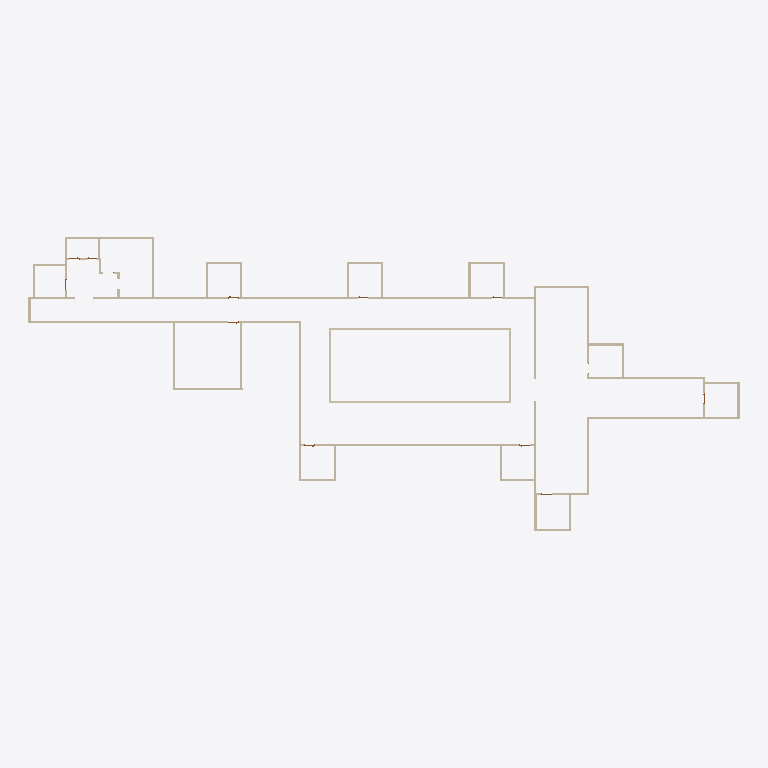
Plan cut of the same IFC building model at storey 'L1' (level 0.00 m, cut at 1.40 m), seen from above with north up, elements coloured by IFC class: 53 walls (beige). Cut surfaces are drawn darker.
Extent 66.7 m × 27.5 m × 3.7 m (x, y, z). Storeys (2): L1 at 0.00 m; L2 at 3.66 m. Elements (71): 57 IfcWallStandardCase, 14 IfcDoor.

HEADER;
FILE_DESCRIPTION(('ViewDefinition [CoordinationView_V2.0]','RevitIdentifiers [ContentGUID: 8411928e-2dfa-43c8-95c6-f0f17360b8df, VersionGUID: f60729bf-1fc2-4fb9-a18c-45ff1ca4075d, NumberOfSaves: 21]','CoordinateReference [CoordinateBase: Shared Coordinates]'),'2;1');
FILE_NAME('FLOOR -- 4.ifc','2026-06-28T22:01:03+05:30',(''),(''),'ODA SDAI 25.12','Autodesk - Revit 26.4.10.51 (ENU) - 26.4.10.51','');
FILE_SCHEMA(('IFC2X3'));
ENDSEC;
DATA;
#27=IFCPROJECT('244PAEBVf3o9N6yF6CdqSl',#6,'Project Number',$,$,'Project Name','Project Status',(#22),#17829);
#41=IFCSITE('244PAEBVf3o9N6yF6CdqSj',#6,'Default',$,$,#40,$,$,.ELEMENT.,(42,21,31,401672),(-71,-3,-24,-345703),0.0,$,$);
#31=IFCBUILDING('244PAEBVf3o9N6yF6CdqSk',#6,'Building Name',$,$,#30,$,'Building Name',.ELEMENT.,$,$,#28);
#34=IFCBUILDINGSTOREY('2JF4e6axWHqu3u0C1FZlmi',#6,'L1',$,$,#33,$,'L1',.ELEMENT.,0.0);
#38=IFCBUILDINGSTOREY('1ZGO8hrFCHqw0v0026FpFv',#6,'L2',$,$,#37,$,'L2',.ELEMENT.,12.0);
#158=IFCWALLSTANDARDCASE('26jjhu0DH0Lxf54dTa$Kpk',#6,'Basic Wall:Generic - 8" Masonry:1240490',$,$,#146,#150,'1240490');
#64=IFCWALLSTANDARDCASE('26jjhu0DH0Lxf54dTa$KpZ',#6,'Basic Wall:Generic - 8" Masonry:1240487',$,$,#46,#51,'1240487');
#110=IFCWALLSTANDARDCASE('26jjhu0DH0Lxf54dTa$Kpi',#6,'Basic Wall:Generic - 8" Masonry:1240488',$,$,#98,#102,'1240488');
#343=IFCWALLSTANDARDCASE('26jjhu0DH0Lxf54dTa$Kps',#6,'Basic Wall:Generic - 8" Masonry:1240498',$,$,#331,#335,'1240498');
#389=IFCWALLSTANDARDCASE('26jjhu0DH0Lxf54dTa$Kpm',#6,'Basic Wall:Generic - 8" Masonry:1240500',$,$,#377,#381,'1240500');
#435=IFCWALLSTANDARDCASE('26jjhu0DH0Lxf54dTa$Kpo',#6,'Basic Wall:Generic - 8" Masonry:1240502',$,$,#423,#427,'1240502');
#135=IFCWALLSTANDARDCASE('26jjhu0DH0Lxf54dTa$Kpj',#6,'Basic Wall:Generic - 8" Masonry:1240489',$,$,#122,#126,'1240489');
#17062=IFCWALLSTANDARDCASE('0NrdkfQ69FhA8iVi0WZ07S',#6,'Basic Wall:Generic - 8" Masonry:1250360',$,$,#17050,#17054,'1250360');
#17108=IFCWALLSTANDARDCASE('0NrdkfQ69FhA8iVi0WZ07U',#6,'Basic Wall:Generic - 8" Masonry:1250362',$,$,#17096,#17100,'1250362');
#17177=IFCWALLSTANDARDCASE('0NrdkfQ69FhA8iVi0WZ07P',#6,'Basic Wall:Generic - 8" Masonry:1250365',$,$,#17165,#17169,'1250365');
#17200=IFCWALLSTANDARDCASE('0NrdkfQ69FhA8iVi0WZ07Q',#6,'Basic Wall:Generic - 8" Masonry:1250366',$,$,#17188,#17192,'1250366');
#16556=IFCWALLSTANDARDCASE('05o6FGHbvAcep$f8mox0gn',#6,'Basic Wall:Generic - 8":1242694',$,$,#16544,#16548,'1242694');
#17039=IFCWALLSTANDARDCASE('0NrdkfQ69FhA8iVi0WZ07J',#6,'Basic Wall:Generic - 8" Masonry:1250359',$,$,#17027,#17031,'1250359');
#17131=IFCWALLSTANDARDCASE('0NrdkfQ69FhA8iVi0WZ07V',#6,'Basic Wall:Generic - 8" Masonry:1250363',$,$,#17119,#17123,'1250363');
#412=IFCWALLSTANDARDCASE('26jjhu0DH0Lxf54dTa$Kpn',#6,'Basic Wall:Generic - 8" Masonry:1240501',$,$,#400,#404,'1240501');
#366=IFCWALLSTANDARDCASE('26jjhu0DH0Lxf54dTa$Kpt',#6,'Basic Wall:Generic - 8" Masonry:1240499',$,$,#354,#358,'1240499');
#16717=IFCWALLSTANDARDCASE('05o6FGHbvAcep$f8mox09n',#6,'Basic Wall:Generic - 8":1244806',$,$,#16705,#16709,'1244806');
#16694=IFCWALLSTANDARDCASE('05o6FGHbvAcep$f8mox0BM',#6,'Basic Wall:Generic - 8":1244705',$,$,#16682,#16686,'1244705');
#16740=IFCWALLSTANDARDCASE('05o6FGHbvAcep$f8mox08R',#6,'Basic Wall:Generic - 8":1244908',$,$,#16728,#16732,'1244908');
#16602=IFCWALLSTANDARDCASE('05o6FGHbvAcep$f8mox0HC',#6,'Basic Wall:Generic - 8":1243323',$,$,#16590,#16594,'1243323');
#17016=IFCWALLSTANDARDCASE('0NrdkfQ69FhA8iVi0WZ07I',#6,'Basic Wall:Generic - 8" Masonry:1250358',$,$,#17004,#17008,'1250358');
#17256=IFCWALLSTANDARDCASE('0NrdkfQ69FhA8iVi0WZ03p',#6,'Basic Wall:Generic - 8":1250583',$,$,#17244,#17248,'1250583');
#16671=IFCWALLSTANDARDCASE('05o6FGHbvAcep$f8mox005',#6,'Basic Wall:Generic - 8":1244402',$,$,#16659,#16663,'1244402');
#17394=IFCWALLSTANDARDCASE('0NrdkfQ69FhA8iVi0WZ0rH',#6,'Basic Wall:Generic - 8":1251509',$,$,#17382,#17386,'1251509');
#17348=IFCWALLSTANDARDCASE('0NrdkfQ69FhA8iVi0WZ0Cc',#6,'Basic Wall:Generic - 8":1251010',$,$,#17336,#17340,'1251010');
#205=IFCWALLSTANDARDCASE('26jjhu0DH0Lxf54dTa$Kpe',#6,'Basic Wall:Generic - 8" Masonry:1240492',$,$,#193,#197,'1240492');
#17154=IFCWALLSTANDARDCASE('0NrdkfQ69FhA8iVi0WZ07O',#6,'Basic Wall:Generic - 8" Masonry:1250364',$,$,#17142,#17146,'1250364');
#182=IFCWALLSTANDARDCASE('26jjhu0DH0Lxf54dTa$Kpl',#6,'Basic Wall:Generic - 8" Masonry:1240491',$,$,#170,#174,'1240491');
#17302=IFCWALLSTANDARDCASE('0NrdkfQ69FhA8iVi0WZ03$',#6,'Basic Wall:Generic - 8":1250587',$,$,#17290,#17294,'1250587');
#16625=IFCWALLSTANDARDCASE('05o6FGHbvAcep$f8mox0T8',#6,'Basic Wall:Generic - 8":1244095',$,$,#16613,#16617,'1244095');
#16648=IFCWALLSTANDARDCASE('05o6FGHbvAcep$f8mox01d',#6,'Basic Wall:Generic - 8":1244304',$,$,#16636,#16640,'1244304');
#16763=IFCWALLSTANDARDCASE('05o6FGHbvAcep$f8moxVqR',#6,'Basic Wall:Generic - 8":1245676',$,$,#16751,#16755,'1245676');
#16809=IFCWALLSTANDARDCASE('05o6FGHbvAcep$f8moxVu5',#6,'Basic Wall:Generic - 8":1245938',$,$,#16797,#16801,'1245938');
#16832=IFCWALLSTANDARDCASE('05o6FGHbvAcep$f8moxVk8',#6,'Basic Wall:Generic - 8":1247103',$,$,#16820,#16824,'1247103');
#16878=IFCWALLSTANDARDCASE('05o6FGHbvAcep$f8moxVNa',#6,'Basic Wall:Generic - 8":1247507',$,$,#16866,#16870,'1247507');
#16901=IFCWALLSTANDARDCASE('05o6FGHbvAcep$f8moxVLd',#6,'Basic Wall:Generic - 8":1247632',$,$,#16889,#16893,'1247632');
#16970=IFCWALLSTANDARDCASE('05o6FGHbvAcep$f8moxV7w',#6,'Basic Wall:Generic - 8":1248525',$,$,#16958,#16962,'1248525');
#17371=IFCWALLSTANDARDCASE('0NrdkfQ69FhA8iVi0WZ0t5',#6,'Basic Wall:Generic - 8":1251361',$,$,#17359,#17363,'1251361');
#17325=IFCWALLSTANDARDCASE('0NrdkfQ69FhA8iVi0WZ0ED',#6,'Basic Wall:Generic - 8":1250921',$,$,#17313,#17317,'1250921');
#16476=IFCWALLSTANDARDCASE('05o6FGHbvAcep$f8mox0ZS',#6,'Basic Wall:Generic - 8":1242155',$,$,#16460,#16464,'1242155');
#16786=IFCWALLSTANDARDCASE('05o6FGHbvAcep$f8moxVvl',#6,'Basic Wall:Generic - 8":1245848',$,$,#16774,#16778,'1245848');
#16855=IFCWALLSTANDARDCASE('05o6FGHbvAcep$f8moxVIq',#6,'Basic Wall:Generic - 8":1247299',$,$,#16843,#16847,'1247299');
#16924=IFCWALLSTANDARDCASE('05o6FGHbvAcep$f8moxVPj',#6,'Basic Wall:Generic - 8":1247898',$,$,#16912,#16916,'1247898');
#16947=IFCWALLSTANDARDCASE('05o6FGHbvAcep$f8moxVVT',#6,'Basic Wall:Generic - 8":1248042',$,$,#16935,#16939,'1248042');
#16993=IFCWALLSTANDARDCASE('05o6FGHbvAcep$f8moxV5i',#6,'Basic Wall:Generic - 8":1248667',$,$,#16981,#16985,'1248667');
#17279=IFCWALLSTANDARDCASE('0NrdkfQ69FhA8iVi0WZ03y',#6,'Basic Wall:Generic - 8":1250584',$,$,#17267,#17271,'1250584');
#17417=IFCWALLSTANDARDCASE('0NrdkfQ69FhA8iVi0WZ0qI',#6,'Basic Wall:Generic - 8":1251574',$,$,#17405,#17409,'1251574');
#16510=IFCWALLSTANDARDCASE('05o6FGHbvAcep$f8mox0X0',#6,'Basic Wall:Generic - 8":1242295',$,$,#16498,#16502,'1242295');
#17085=IFCWALLSTANDARDCASE('0NrdkfQ69FhA8iVi0WZ07T',#6,'Basic Wall:Generic - 8" Masonry:1250361',$,$,#17073,#17077,'1250361');
#228=IFCWALLSTANDARDCASE('26jjhu0DH0Lxf54dTa$Kpf',#6,'Basic Wall:Generic - 8" Masonry:1240493',$,$,#216,#220,'1240493');
#16533=IFCWALLSTANDARDCASE('05o6FGHbvAcep$f8mox0bU',#6,'Basic Wall:Generic - 8":1242537',$,$,#16521,#16525,'1242537');
#320=IFCWALLSTANDARDCASE('26jjhu0DH0Lxf54dTa$Kpr',#6,'Basic Wall:Generic - 8" Masonry:1240497',$,$,#308,#312,'1240497');
#16579=IFCWALLSTANDARDCASE('05o6FGHbvAcep$f8mox0et',#6,'Basic Wall:Generic - 8":1242816',$,$,#16567,#16571,'1242816');
ENDSEC;
